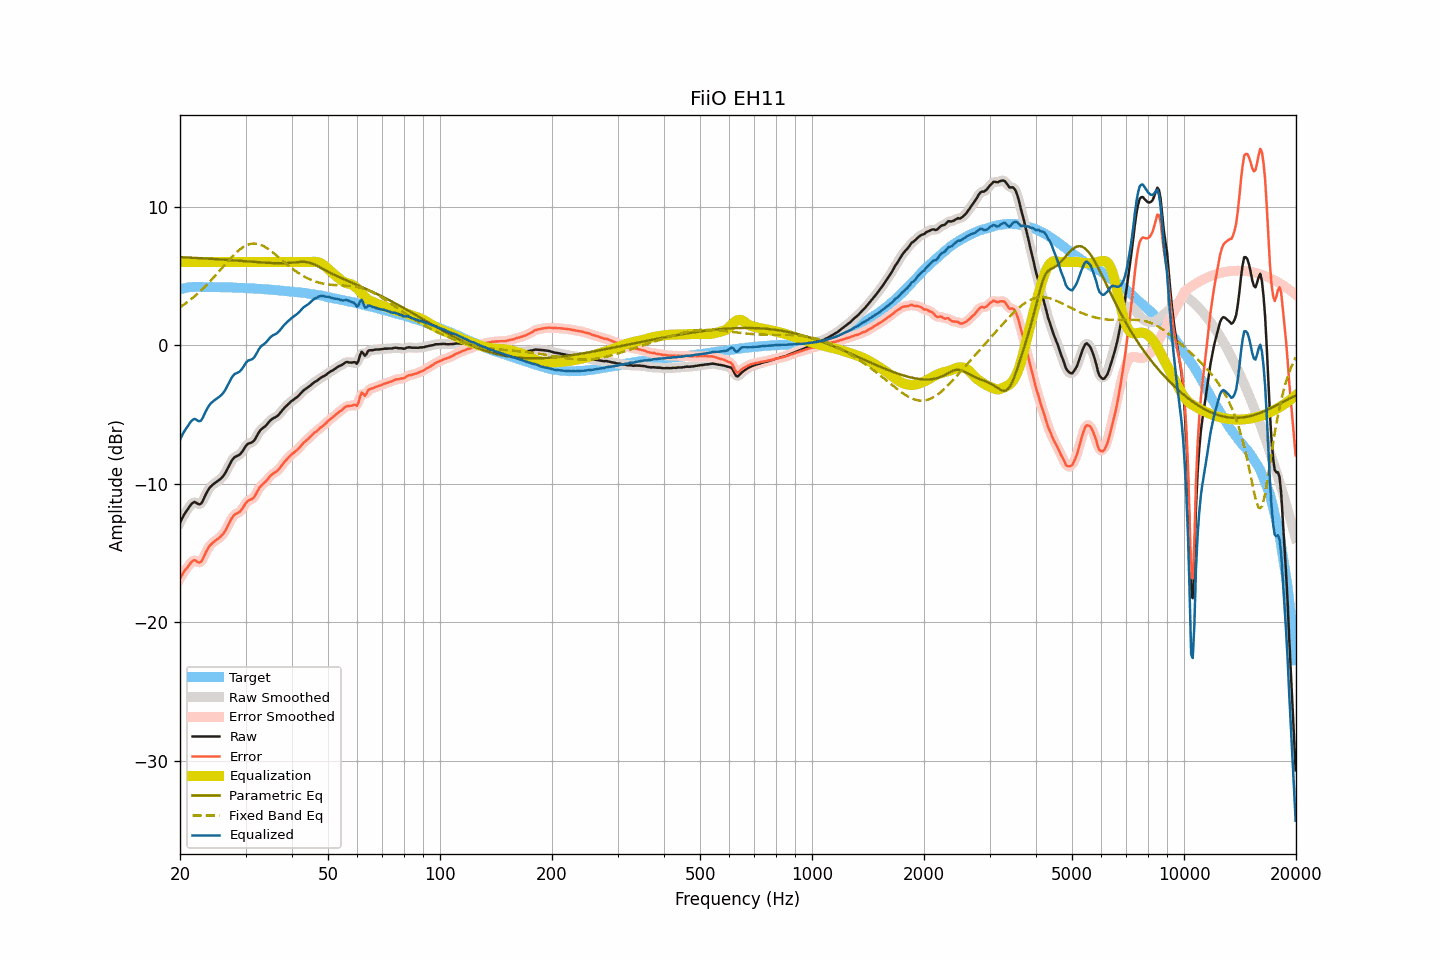

Data behind this chart, as committed beside it:
frequency, raw, smoothed, error, error_smoothed, equalization, parametric_eq, fixed_band_eq, equalized_raw, equalized_smoothed, target
20.00, -12.84, -12.83, -16.87, -16.86, 6.00, 6.35, 2.73, -6.84, -6.83, 4.03
20.20, -12.59, -12.59, -16.65, -16.65, 6.00, 6.35, 2.81, -6.59, -6.59, 4.06
20.40, -12.35, -12.37, -16.45, -16.46, 6.00, 6.34, 2.89, -6.35, -6.37, 4.09
20.61, -12.16, -12.17, -16.27, -16.28, 6.00, 6.34, 2.97, -6.16, -6.17, 4.11
20.81, -11.99, -11.99, -16.14, -16.13, 6.00, 6.33, 3.06, -5.99, -5.99, 4.14
21.02, -11.83, -11.81, -16.00, -15.98, 6.00, 6.33, 3.14, -5.83, -5.81, 4.17
21.23, -11.65, -11.65, -15.83, -15.83, 6.00, 6.32, 3.23, -5.65, -5.65, 4.18
21.44, -11.48, -11.49, -15.67, -15.68, 6.00, 6.31, 3.33, -5.48, -5.49, 4.19
21.66, -11.39, -11.39, -15.59, -15.58, 6.00, 6.31, 3.42, -5.39, -5.39, 4.20
21.87, -11.33, -11.35, -15.53, -15.56, 6.00, 6.30, 3.52, -5.33, -5.35, 4.20
22.09, -11.38, -11.39, -15.58, -15.59, 6.00, 6.30, 3.62, -5.38, -5.39, 4.21
22.31, -11.46, -11.45, -15.66, -15.66, 6.00, 6.29, 3.72, -5.46, -5.45, 4.21
22.54, -11.50, -11.49, -15.70, -15.69, 6.00, 6.28, 3.83, -5.50, -5.49, 4.21
22.76, -11.45, -11.43, -15.66, -15.63, 6.00, 6.28, 3.94, -5.45, -5.43, 4.21
22.99, -11.29, -11.27, -15.48, -15.47, 6.00, 6.27, 4.05, -5.29, -5.27, 4.19
23.22, -11.04, -11.05, -15.23, -15.24, 6.00, 6.26, 4.16, -5.04, -5.05, 4.19
23.45, -10.78, -10.80, -14.98, -14.99, 6.00, 6.26, 4.28, -4.78, -4.80, 4.19
23.69, -10.57, -10.57, -14.76, -14.76, 6.00, 6.25, 4.40, -4.57, -4.57, 4.19
23.92, -10.37, -10.38, -14.57, -14.58, 6.00, 6.24, 4.52, -4.37, -4.38, 4.19
24.16, -10.23, -10.23, -14.43, -14.43, 6.00, 6.24, 4.64, -4.23, -4.23, 4.20
24.40, -10.11, -10.11, -14.31, -14.31, 6.00, 6.23, 4.77, -4.11, -4.11, 4.20
24.65, -10.02, -10.02, -14.21, -14.21, 6.00, 6.22, 4.90, -4.02, -4.02, 4.19
24.89, -9.93, -9.93, -14.12, -14.12, 6.00, 6.21, 5.03, -3.93, -3.93, 4.19
25.14, -9.86, -9.85, -14.04, -14.04, 6.00, 6.21, 5.16, -3.86, -3.85, 4.19
25.39, -9.76, -9.77, -13.95, -13.95, 6.00, 6.20, 5.29, -3.76, -3.77, 4.19
25.65, -9.68, -9.68, -13.86, -13.86, 6.00, 6.19, 5.42, -3.68, -3.68, 4.19
25.91, -9.57, -9.57, -13.74, -13.74, 6.00, 6.18, 5.56, -3.57, -3.57, 4.17
26.16, -9.43, -9.43, -13.61, -13.61, 6.00, 6.18, 5.69, -3.43, -3.43, 4.17
26.43, -9.27, -9.26, -13.44, -13.43, 6.00, 6.17, 5.82, -3.27, -3.26, 4.17
26.69, -9.06, -9.06, -13.23, -13.23, 6.00, 6.16, 5.95, -3.06, -3.06, 4.17
26.96, -8.83, -8.83, -13.00, -13.00, 6.00, 6.15, 6.08, -2.83, -2.83, 4.17
27.23, -8.60, -8.60, -12.77, -12.76, 6.00, 6.14, 6.21, -2.60, -2.60, 4.17
27.50, -8.38, -8.38, -12.54, -12.55, 6.00, 6.13, 6.34, -2.38, -2.38, 4.17
27.77, -8.21, -8.22, -12.37, -12.38, 6.00, 6.13, 6.46, -2.21, -2.22, 4.16
28.05, -8.09, -8.10, -12.24, -12.25, 6.00, 6.12, 6.57, -2.09, -2.10, 4.15
28.33, -8.04, -8.03, -12.18, -12.18, 6.00, 6.11, 6.68, -2.04, -2.03, 4.14
28.62, -7.98, -7.98, -12.12, -12.11, 6.00, 6.10, 6.79, -1.98, -1.98, 4.14
28.90, -7.92, -7.90, -12.05, -12.04, 6.00, 6.09, 6.88, -1.92, -1.90, 4.14
29.19, -7.80, -7.79, -11.92, -11.92, 6.00, 6.08, 6.98, -1.80, -1.79, 4.13
29.48, -7.64, -7.64, -11.78, -11.77, 6.00, 6.07, 7.06, -1.64, -1.64, 4.14
29.78, -7.46, -7.46, -11.58, -11.58, 6.00, 6.06, 7.13, -1.46, -1.46, 4.12
30.08, -7.28, -7.29, -11.40, -11.41, 6.00, 6.06, 7.19, -1.28, -1.29, 4.12
30.38, -7.15, -7.17, -11.26, -11.28, 6.00, 6.05, 7.24, -1.15, -1.17, 4.11
30.68, -7.09, -7.09, -11.19, -11.20, 6.00, 6.04, 7.28, -1.09, -1.09, 4.11
30.99, -7.06, -7.05, -11.15, -11.15, 6.00, 6.03, 7.31, -1.06, -1.05, 4.10
31.30, -7.01, -7.00, -11.10, -11.09, 6.00, 6.02, 7.33, -1.01, -1.00, 4.09
31.61, -6.91, -6.89, -11.00, -10.98, 6.00, 6.01, 7.34, -0.91, -0.89, 4.09
31.93, -6.73, -6.72, -10.81, -10.80, 6.00, 6.00, 7.33, -0.73, -0.72, 4.08
32.24, -6.51, -6.52, -10.58, -10.59, 6.00, 5.99, 7.32, -0.51, -0.52, 4.07
32.57, -6.31, -6.32, -10.37, -10.38, 6.00, 5.99, 7.29, -0.31, -0.32, 4.06
32.89, -6.15, -6.16, -10.21, -10.21, 6.00, 5.98, 7.25, -0.15, -0.16, 4.06
33.22, -6.04, -6.04, -10.08, -10.09, 6.00, 5.97, 7.20, -0.04, -0.04, 4.05
33.55, -5.95, -5.94, -9.99, -9.99, 6.00, 5.96, 7.15, 0.05, 0.06, 4.05
33.89, -5.86, -5.85, -9.89, -9.88, 6.00, 5.95, 7.08, 0.14, 0.15, 4.03
34.23, -5.74, -5.73, -9.77, -9.76, 6.00, 5.95, 7.01, 0.26, 0.27, 4.03
34.57, -5.60, -5.60, -9.61, -9.61, 6.00, 5.94, 6.94, 0.40, 0.40, 4.02
34.92, -5.46, -5.47, -9.46, -9.48, 6.00, 5.93, 6.85, 0.54, 0.53, 4.00
35.27, -5.36, -5.36, -9.36, -9.36, 6.00, 5.93, 6.76, 0.64, 0.64, 4.00
35.62, -5.28, -5.28, -9.26, -9.27, 6.00, 5.92, 6.67, 0.72, 0.72, 3.99
35.97, -5.23, -5.22, -9.20, -9.20, 6.00, 5.92, 6.58, 0.77, 0.78, 3.97
... 635 more rows
